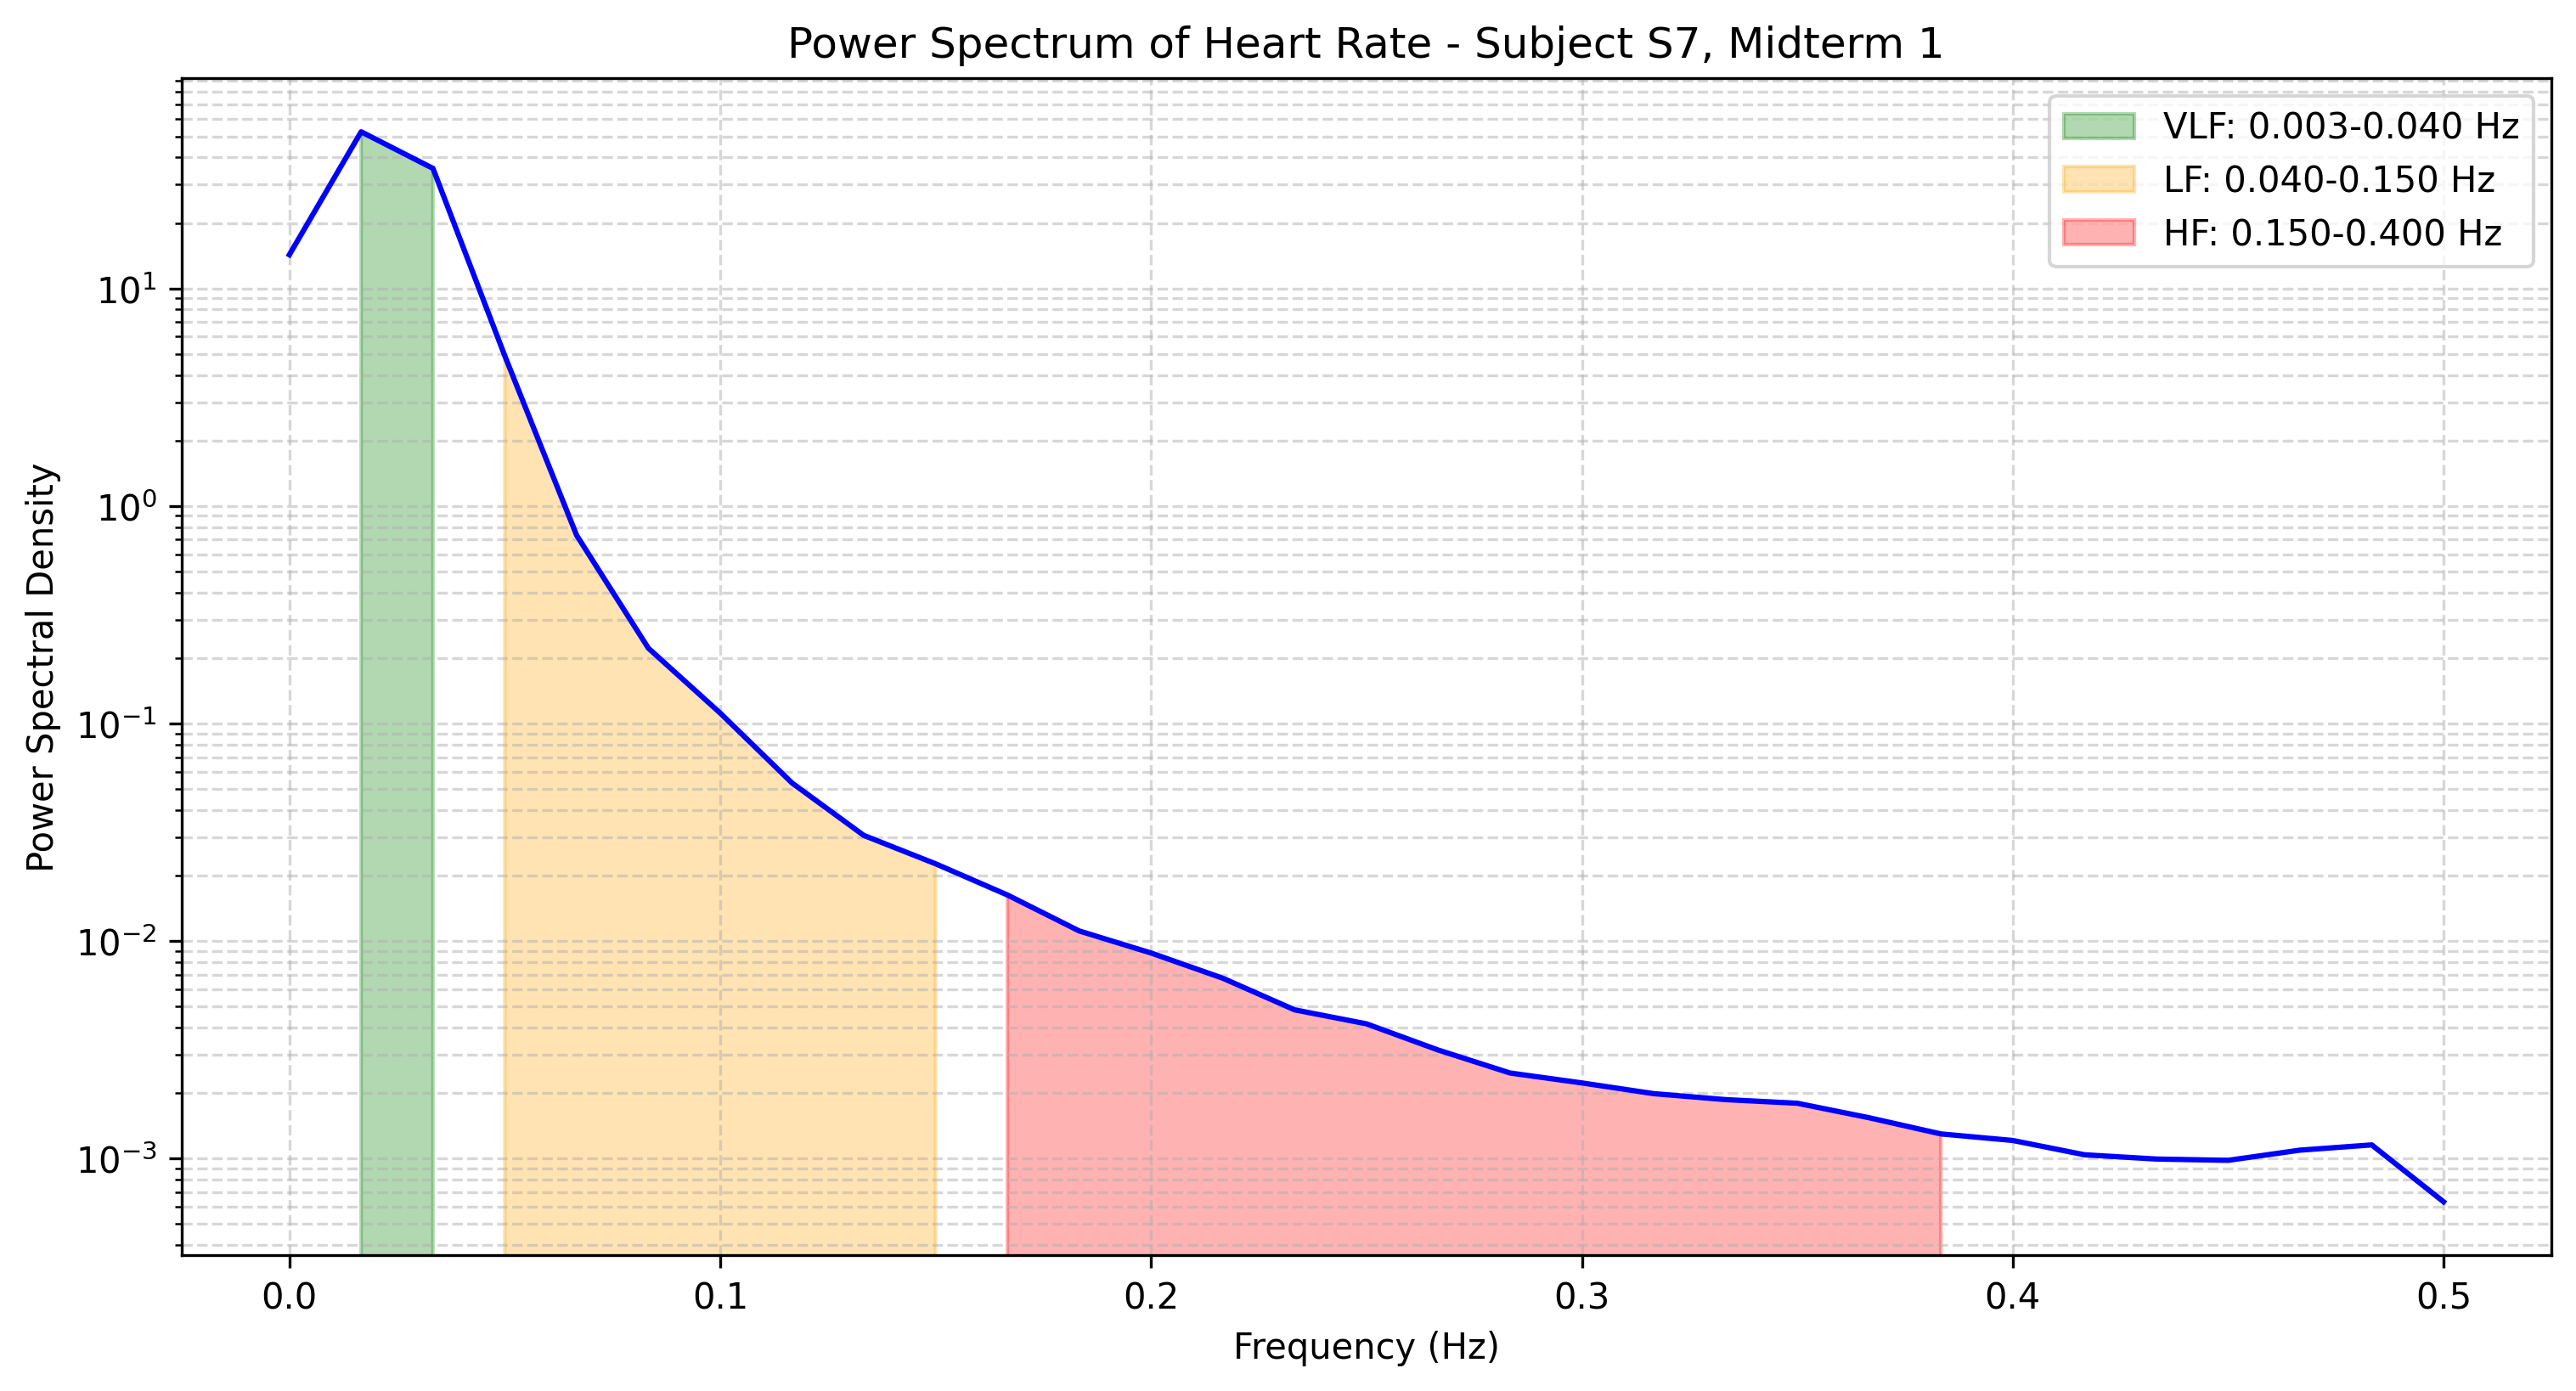

The file beside this chart, header and first rows:
frequency, power
0.0, 14.29
0.01667, 52.54
0.03333, 35.65
0.05, 4.903
0.06667, 0.7335
0.08333, 0.2217
0.1, 0.1116
0.1167, 0.05323
0.1333, 0.03054
0.15, 0.02261
0.1667, 0.01626
0.1833, 0.01111
0.2, 0.008795
0.2167, 0.006733
0.2333, 0.004818
0.25, 0.004155
0.2667, 0.003147
0.2833, 0.002468
0.3, 0.002222
0.3167, 0.001984
0.3333, 0.001862
0.35, 0.001792
0.3667, 0.001537
0.3833, 0.001295
0.4, 0.001208
0.4167, 0.001038
0.4333, 0.0009926
0.45, 0.000979
0.4667, 0.00109
0.4833, 0.001153
0.5, 0.0006314
